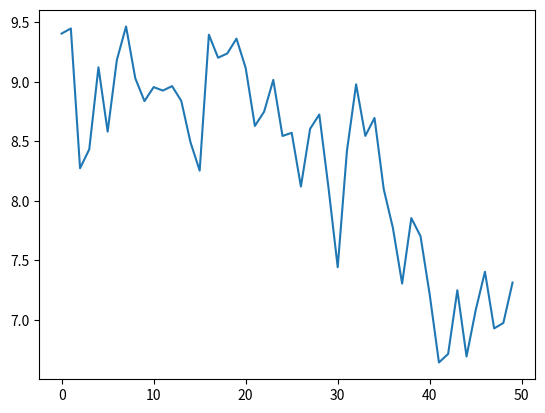

Here is the Python script that generated this plot:
import numpy as np
import matplotlib.pyplot as plt
from scipy import signal
from scipy.integrate import odeint

class Env(object):

	def step(self, u):
		raise NotImplementedError

	def reset(self, u):
		raise NotImplementedError

	@property
	def state(self):
		raise NotImplementedError

class SpaceSwitchedLinearSystemEnv(Env):
	"""
	Fully observable Discrete Time, Space-Switched Linear Dynamical System.
	Want to navigate to the origin.
	"""

	def __init__(self, num_switch, switch_int, horizon, xdim, udim, x0):
		self.num_switch = num_switch
		self.switch_int = switch_int
		self.xdim = xdim
		self.udim = udim
		self.As = [np.eye(xdim) * (0.1 * i+1) for i in range(num_switch)]
		self.B = np.random.randn(xdim, udim)
		self.P = np.eye(xdim)
		self.Q = np.eye(udim)
		self.T = horizon
		self.x = None
		self.t = None
		self.x0 = x0
		self._episode_cost = 0
		self.check_valid_system()
		print(self.P)
		print(self.Q)

	def check_valid_system(self):
		"""
		Checks whether the system has a valid configuration.
		"""
		assert np.all(np.linalg.eigvals(self.P) >= 0) and np.allclose(self.P, self.P.T, atol=1e-8)
		assert np.all(np.linalg.eigvals(self.Q) >= 0) and np.allclose(self.Q, self.Q.T, atol=1e-8)

	def reset(self):
		self._episode_cost = 0
		self.t = 0
		self.x = self.x0
		return self.x

	def step(self, u):
		assert self.t < self.T, "Horizon Reached."
		# look into this in more detail
		sys_idx = min( int(np.linalg.norm(self.x) // self.switch_int), self.num_switch - 1)
		print(sys_idx)
		xtp1 = self.As[sys_idx].dot(self.x) + self.B.dot(u)
		cost = xtp1.T.dot(self.P).dot(xtp1) + u.T.dot(self.Q).dot(u)
		self.x = xtp1
		self.t += 1
		self._episode_cost += cost
		return self.x, cost, self.t == self.T

	@property
	def state(self):
		return self.x

	@property
	def episode_cost(self):
		return self._episode_cost


class TimeSwitchedLinearSystemEnv(Env):
	"""
	Fully observable Discrete Time, Time-Switched Linear Dynamical System.
	Probably better to test with Time-Invariant Dynamics. Want to navigate to the origin.
	"""

	def __init__(self, num_switch, switch_int, xdim, udim, x0):
		self.num_switch = num_switch
		self.switch_int = switch_int
		self.xdim = xdim
		self.udim = udim
		self.As = [np.eye(xdim) * (0.1 * i+1) for i in range(num_switch)]
		self.B = np.random.randn(xdim, udim)
		self.P = np.eye(xdim)
		self.Q = np.eye(udim)
		self.T = self.num_switch * self.switch_int
		self.x0 = x0
		self.x = None
		self.t = None
		self._episode_cost = 0
		self.check_valid_system()

	def check_valid_system(self):
		"""
		Checks whether the system has a valid configuration.
		"""
		assert np.all(np.linalg.eigvals(self.P) >= 0) and np.allclose(self.P, self.P.T, atol=1e-8)
		assert np.all(np.linalg.eigvals(self.Q) >= 0) and np.allclose(self.Q, self.Q.T, atol=1e-8)

	def reset(self):
		self._episode_cost = 0
		self.t = 0
		self.x = self.x0
		return self.x

	def step(self, u):
		assert self.t < self.T, "Horizon Reached."
		sys_idx = self.t // self.switch_int
		xtp1 = self.As[sys_idx].dot(self.x) + self.B.dot(u)
		cost = xtp1.T.dot(self.P).dot(xtp1) + u.T.dot(self.Q).dot(u)
		self.x = xtp1
		self.t += 1
		self._episode_cost += cost
		return self.x, cost, self.t == self.T

	@property
	def state(self):
		return self.x

	@property
	def episode_cost(self):
		return self._episode_cost


if __name__ == '__main__':
	# env = TimeSwitchedLinearSystemEnv(2, 25, 1, 1, np.array([10]))
	env = SpaceSwitchedLinearSystemEnv(3, 25, 50, 1, 1, np.array([10]))
	xs = []
	x = env.reset()
	for i in range(50):
		print(x)
		# x, c, done = env.step(np.array([0.8]))
		x, c, done = env.step(np.random.randn(1))
		xs.append(x)
	print(xs)
	plt.plot(xs)
	plt.show()
